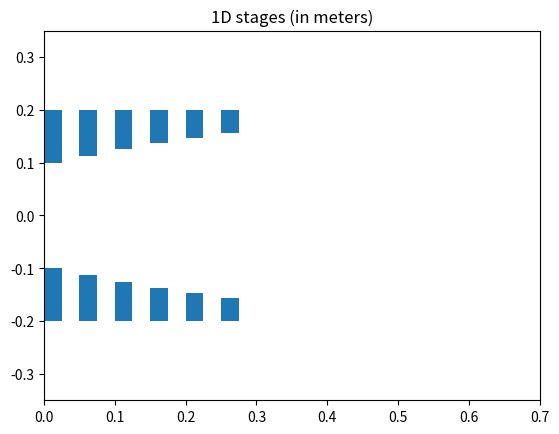
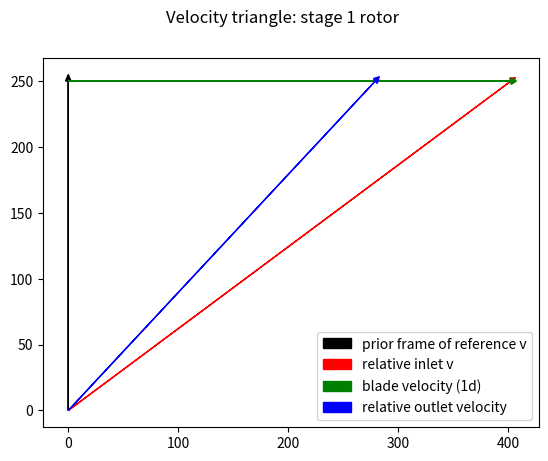
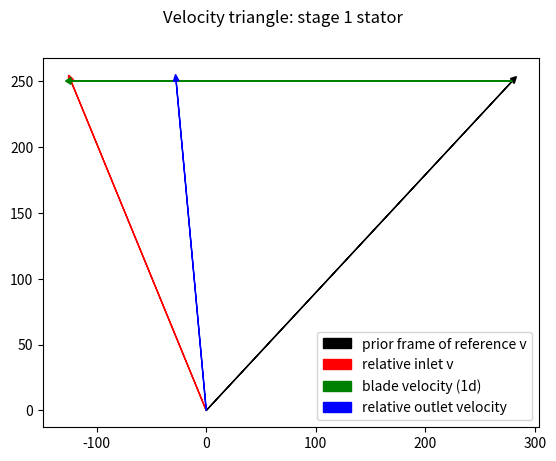
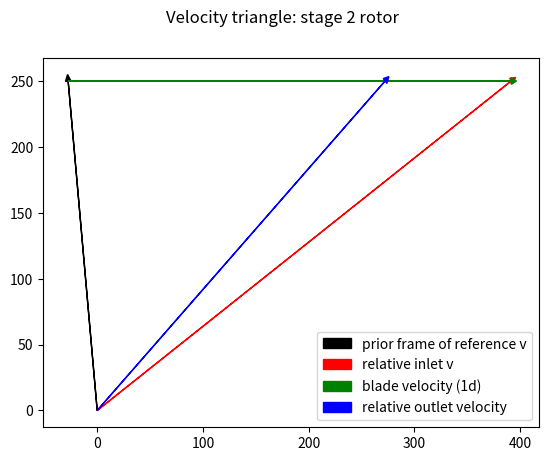
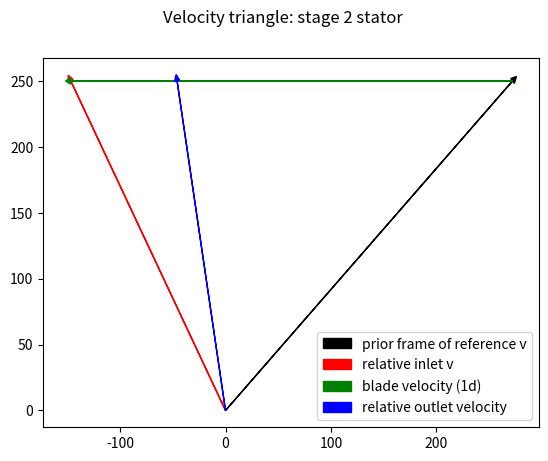
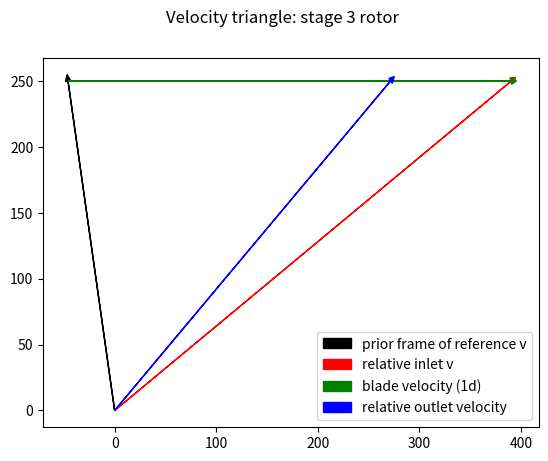
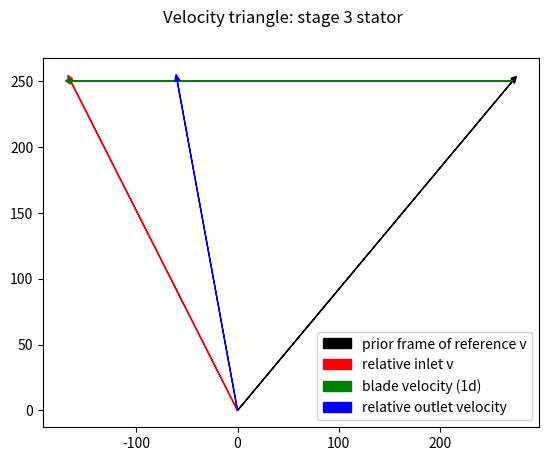
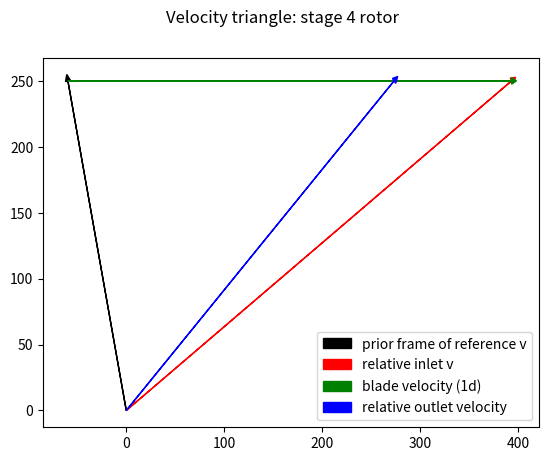
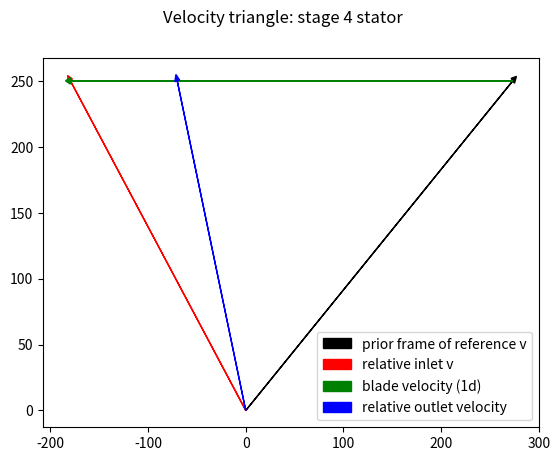
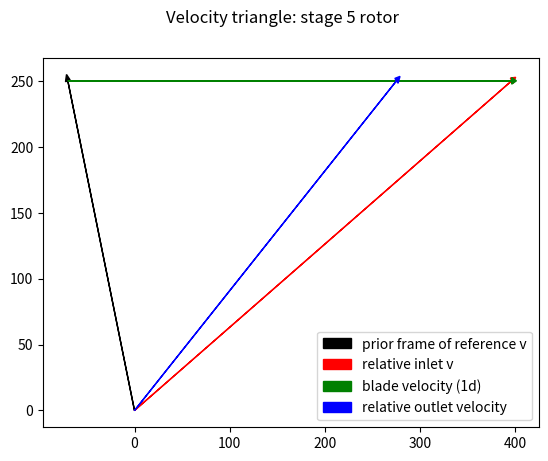
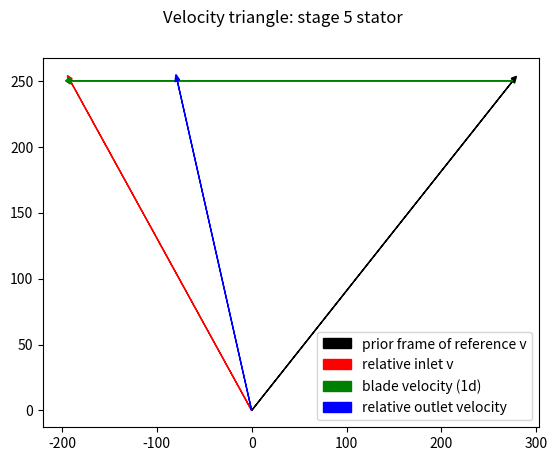
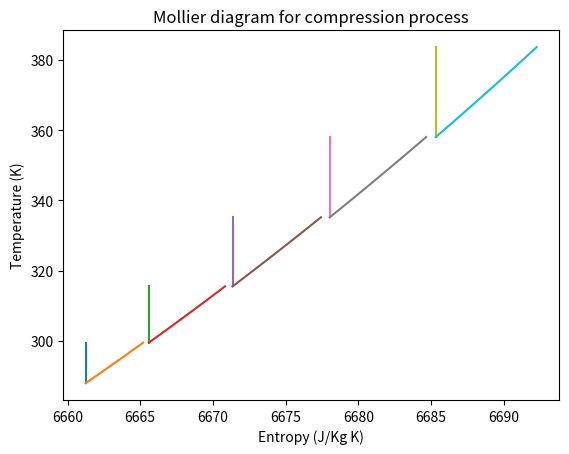

The script that saved these images, in order:
import numpy as np
import matplotlib.pyplot as plt
import matplotlib.patches as patches
import math

# gas constants for air
gamma = 1.4
R = 287.05 # J/kg K
cp = (gamma*R/(gamma-1))
cv = (cp-R)


# helper functions
norm = np.linalg.norm
def pol_to_comps(mag, ang, unit='rad'):
    """
    vector in polar form to 2D vector in components

    inputs:
        mag - magnitude of the vector
        ang - angle of the vector
        unit - rad for radians deg for degrees"""
    if unit=='deg':
        ang = np.deg2rad(ang)

    unit_x = np.array([1.0, 0.0]) # i vector

    rot = np.array([[np.cos(ang), np.sin(ang)],
                   [-np.sin(ang), np.cos(ang)]]) # basic rotation matrix
    return unit_x @ rot
def comps_to_pol(vec, out_unit='rad'):
    """2D vector in components into polar form"""

    # type checking
    assert isinstance(vec, np.ndarray)
    assert len(vec) == 2

    if out_unit == 'deg':
        ang = np.rad2deg(np.atan2(vec[1], vec[0]))
    else:
        ang = np.atan2(vec[1], vec[0])

    mag = np.sqrt(np.dot(vec, vec))

    return mag, ang


class V_triangle:
    """ process:
       1) take the inlet velocity
       2) adjust it to the frame of reference of the cascade (be it rotor or stator)
       3) calculate deflection
       4) flow leaves (all outflows are relative to the cascade) """
    def __init__(self, v_inlet: np.ndarray,
                  v_blade: float,
                    turn_angle: float):
        """ v_inlet is the vector velocity of the incoming flow. Type must be array of dimension 2
            v_blade is the scalar speed of the rotor
            turn_angle is the cascade's turning angle in radians"""
        
        # velocity of the blade (positive means right to left motion of the blade)
        # I expect rotors to be positive and stators to be negative

        # type checking
        assert isinstance(v_blade, float)
        self.v_blade = v_blade
        assert isinstance(v_inlet, np.ndarray)
        self.abs_v_inlet = v_inlet
        assert isinstance(v_inlet, np.ndarray), type(v_inlet)
        assert isinstance(turn_angle, float)

        # class input
        self.turn_angle = turn_angle

        # account for the speed of the blade AND the inlet velocity (vector sum)
        self.rel_v_inlet = np.array([v_inlet[0] + v_blade,  
                                     v_inlet[1]])

        # calculate relative exit velocity
        rotation_induced_angle = np.atan2(self.rel_v_inlet[0], self.rel_v_inlet[1]) # angle of attack relative to the blade
        outlet_angle = rotation_induced_angle + turn_angle
        self.v_outlet = np.array([v_inlet[1]*np.tan(outlet_angle),
                                  v_inlet[1]])
 
    def plot(self, title='velocity triangle', verbose=True):
        """ for debugging/viewing
            Note that velocity triangles are drawn upside down in here for convenience."""

        print(f'prior frame of reference v: {np.sqrt(np.dot(self.abs_v_inlet, self.abs_v_inlet))}\n\
        relative inlet velocity: {self.rel_v_inlet}\n\
        outlet velocity: {self.v_outlet}')

        # plot velocity vectors
        # using plt.arrow because plt.quiver is comically broken
        fig, ax = plt.subplots()
        ax.arrow(0,                         0,                     self.abs_v_inlet[0],    self.abs_v_inlet[1],    color='k', head_width=5.0, head_length=5.0)
        ax.arrow(0,                         0,                     self.rel_v_inlet[0],    self.rel_v_inlet[1],    color='r', head_width=5.0, head_length=5.0)
        ax.arrow(self.abs_v_inlet[0],       self.rel_v_inlet[1],   self.v_blade,           0,                      color='g', head_width=5.0, head_length=5.0)
        ax.arrow(0,                         0,                     self.v_outlet[0],       self.v_outlet[1],       color='b', head_width=5.0, head_length=5.0)
        fig.suptitle(f'{title}') 

        # legend (in order)
        plt.legend([f'prior frame of reference v',
                    f'relative inlet v',
                    f'blade velocity (1d)',
                    f'relative outlet velocity'])

        # save graphs or view graphs depending on parameter "verbose"
        if verbose:
            plt.show()
        elif not verbose:
            plt.savefig(f'{title}.png')
            plt.clf()


class Stage_1D:
    """inputs: 
        v_inlet                 vector velocity of inlet, m/s
        rpm                     float compressor's rotational speed in revolutions per minute
        r                       float average radius of compressor stage in meters
        T_inlet                 float stage inlet temperature in k
        p_inlet                 float stage inlet pressure in pa
        rot_defl_ang            float rotor deflection angle in radians
        stat_defl_ang           float stator deflection angle in radian
    
    class values (public):
        T_inlet                 stage inlet temperature in k
        p_inlet                 stage inlet pressure in pa
        stator                  class instance of the stator
        rotor                   class instance of the rotor
        w                       specific work from the compressor
        T_outlet                emperature of stage outlet gas, Kelvin
        isentropic_p_outlet     pressure of the stage outlet in Pa, if the stage was isentropic
        poly_n                  polytropic efficiency (assumed to be 0.9)
        p_outlet                stage outlet pressure based on the polytropic efficiency, in Pa
        phi                     stage flow coefficient
        DRXN                    stage degree of reaction
        DHN                     stage de Haller number
        """
    __total_instance_counter = 0

    # NOTE: please add real imperfect gas behavior as it can be very easy in python    
    def __init__(self,
                 v_inlet: np.ndarray, # meters per second
                  rpm: float, # revolutions per minute
                    r: float, # meter
                      T_inlet:float, # kelvin
                        p_inlet:float, # pascals
                         rot_defl_ang: float, # radians
                           stat_defl_ang: float, # radians
                            s_inlet=-1.0):
        
        Stage_1D.__total_instance_counter += 1 # increase the counter of the protected value
        self.instance_number = Stage_1D.__total_instance_counter

        omega_blade = (rpm*6.28/60.0)         # speed of rotation in rad/sec
        v_blade = omega_blade*(r)               # assumes constant r
        h_inlet = cp*T_inlet                    # specific enthalpy for the gas 
        self.T_inlet = T_inlet                  # stage inlet temperature in k
        self.p_inlet = p_inlet                  # stage inlet pressure in pa

        # rotor of the stage
        self.v_inlet = v_inlet
        self.rotor = V_triangle(v_inlet, v_blade, rot_defl_ang)
        v1_5_rel  = self.rotor.v_outlet #  << this is relative to the moving blade!!

        # stator of the stage
        self.stator = V_triangle(v1_5_rel, -v_blade, -stat_defl_ang)
        v_1_5_true = self.stator.rel_v_inlet
        self.v2 = self.stator.v_outlet

        # euler's equation for turbomachinery - since the compressor q
        # specific work (energy per mass flow); 
        # NOTE: assuming that this includes all enthalpy added (including velocity)
        # this will be negative, as the compressor REQUIRES energy to operate
        # NOTE: this is only valid for constant velocity along the length of the blade (only radially narrow streamtubes) 
        self.w = (omega_blade*r*norm(v_inlet) - omega_blade*r*norm(v_1_5_true)) 

        # print(f'{self._inst_name()} euler turbo equation:\n'
        #       f'({omega_blade}*{r}*norm({v_inlet}) - {omega_blade}*{r}*norm({v1_5}))')
        # input()

        # outlet enthalpy and temp (static), assumes roughly constant axial velocity
        # negative self.w because the work the work that is put into the system (negative) ADDS to the energy in the system
        # why 0.5*(norm(v_inlet)**2 - norm(self.v2))**2? To account for static change, not stagnation
        h_outlet = -self.w + h_inlet # + 0.5*(norm(v_inlet)**2 - norm(self.v2))**2 

        # get outlet temperature by perfect gas laws
        self.T_outlet = h_outlet/cp

        # get outlet pressures by polytropic gas laws
        # assumes polytropic efficiency = 0.90
        # I don't quite understand the reasoning behind polytropic efficiencies
        self.isentropic_p_outlet = self.p_inlet*(self.T_outlet/T_inlet)**(gamma/(gamma-1))
        self.poly_n = 0.89
        self.p_outlet = self.p_inlet*(self.T_outlet/T_inlet)**((gamma/(gamma-1))*(self.poly_n))

        # flow coefficient
        self.phi = norm(v_inlet)/v_blade

        # worst-case mach number
        a = np.sqrt(gamma*R*T_inlet) # maybe T_inlet is wrong, but it certainly will result in a worst-case M
        M = v1_5_rel / a # v1.5 is probably wrong

        # degree of reaction (called Λ, but python and I hate non-roman variable names)
        # tan(alpha2) - tan(alpha1) = tan(beta1) - tan(beta2)
        #                                                       beta   1                beta 2
        beta1 = np.arctan2(self.rotor.rel_v_inlet[0], self.rotor.rel_v_inlet[1])
        beta2 = stat_defl_ang
        self.DRXN = 1 - (norm(v_inlet) / (2*v_blade)) * (np.tan(beta1) - np.tan(beta2))

        # de haller number
        self.DHN = norm(self.rotor.v_outlet) / norm(self.rotor.rel_v_inlet)

        # recommended outlet area (ratio)
        rho_1 = self.p_inlet  / (R*self.T_inlet)
        rho_2 = self.p_outlet / (R*self.T_outlet)
        self.A_ratio = (rho_1 * norm(v_inlet)) / (rho_2 * norm(self.v2))


        if (s_inlet < 0.0):
            self.s_inlet = cp*np.log(self.T_inlet/273.16) - R*np.log(self.p_inlet/101325.0) + 6608.1
        else:
            self.s_inlet = s_inlet
        self.s_outlet =  cp*np.log(self.T_outlet/self.T_inlet) - R*np.log(self.p_outlet/self.p_inlet) + self.s_inlet        

    def plot_triangles(self):
        """Plots the two velocity triangles for the stage"""
        self.rotor.plot(title=f'Velocity triangle: {self._inst_name()} rotor')
        self.stator.plot(title=f'Velocity triangle: {self._inst_name()} stator')

    def _inst_name(self):
        # for var_name, var_val in globals().items():
        #     if var_val is self:
        #         return str(var_name)
        return f'stage {self.instance_number}'


    def print_stats(self, verbose=True):
        """ prints out important data for the current stage
            returns a string containing all the stats"""
        status_text = [f'stats for {self._inst_name()}:',
        f'----------------------------',
        f'De Haller number: {self.DHN:.2f}',
        f'Degree of reaction: {self.DRXN:.2f}',
        f'flow coefficient: {self.phi:.2f}',
        f'stage work: {self.w:.1f} J/(kg*sec)',
        f'mass flux: {self.p_inlet/(R*self.T_inlet)*norm(self.v_inlet)}',
        f'stage pressure: {self.p_inlet:.1f} Pa -> {self.p_outlet:.1f} Pa (Ratio of {self.p_outlet/self.p_inlet:.3f})',
        f'temperature (inlet->outlet): {self.T_inlet:.2f} K -> {self.T_outlet:.2f} K  (Ratio of {self.T_outlet/self.T_inlet:.3f})',
        f'entropy (inlet->outlet): {self.s_inlet:.2f}->{self.s_outlet:.2f} Generated {self.s_outlet - self.s_inlet:.2f} J/kg K of entropy',
        f'area ratio: (out/in): {self.A_ratio:.4f}']
        if verbose:
            print('\n'.join(status_text), end='\n\n')
        return status_text

    def plot_mollier(self, verbose=True):
        """ Plots a mollier diagram of the stage's compression process

            verbose:
                If verbose, then the plots are shown and then discarded
                if not verbose, then plots will be written on the global plt object, allowing other methods to annotate after this method."""
        # use this to plot a mollier diagram of the compresion process

        # need to get s as a function of temperature or enthalpy
        # need to do this for isentropic and polytropic processes
        p_polytropic_ratio = lambda T: (T/self.T_inlet)**((gamma/(gamma-1))*(0.9))
        p_isentropic_ratio = lambda T: (T/self.T_inlet)**(gamma/(gamma-1))

        s_isentrope = lambda T: cp*np.log(T/self.T_inlet) - R*np.log(p_isentropic_ratio(T)) + self.s_inlet
        s_polytrope = lambda T: cp*np.log(T/self.T_inlet) - R*np.log(p_polytropic_ratio(T)) + self.s_inlet

        # y axis points (usually temperature or enthalpy)
        T_points = np.linspace(self.T_inlet, self.T_outlet, num=50)

        # plot, label, show
        plt.plot(s_isentrope(T_points), T_points); plt.plot(s_polytrope(T_points), T_points)
        plt.ylabel(f'Temperature (K)'); plt.xlabel(f'Entropy (J/Kg K)'); plt.title(f'Mollier diagram for compression process')
        if verbose:
            plt.legend([f'isentropic', f'polytropic process with n={self.poly_n}'])
            plt.show()

class TrueCompressor2:
    def __init__(self) -> None:
        # inlet parameters (same as before)
        comp_rpm = 25650.0
        comp_T_inlet = 288.0
        comp_p_inlet = 101325.0
        comp_v_inlet = np.array([0.0, 250.0])


        meanline_rotor_defl_angles = np.deg2rad(np.array([-10 for i in range(5)]))
        meanline_stator_defl_angles = np.deg2rad(np.array([-20 for i in range(5)]))


        # rudimentary minline calculations
        c = PrelimCompressor(
            inlet_hub_r = 0.1,
            inlet_tip_r = 0.2,
            comp_rpm = comp_rpm,
            comp_T_inlet = comp_T_inlet,
            comp_p_inlet = comp_p_inlet,
            comp_v_inlet = comp_v_inlet,
            rotor_defl_angles = meanline_rotor_defl_angles,
            stator_defl_angles = meanline_stator_defl_angles)
        
        # get the radii to generate good streamlines
        hub_radii = c.hub_radii
        tip_radii = c.tip_radii
        meanline_K = c.meanline_K # get the constant C_w * R = K from the minline calcs!!

        # re-generate stages with blading
        for s in range(len(meanline_rotor_defl_angles)): # for every stage

            # generate some streamlines
            def streamlines_r(n, rmin=0.1, rmax=0.2):
                """ Get a number of streamlines evenly distributed throughout the span of the blade."""
                return np.convolve(np.linspace(hub_radii[s], tip_radii[s], num=n+1), np.ones(2), 'valid') / 2  
            radii = streamlines_r(3)
            for r in radii:
                stages = []

                stages.append(Stage_1D(v_inlet=comp_v_inlet,
                        rpm=comp_rpm,
                            r=r,
                            T_inlet=comp_T_inlet,
                            p_inlet=comp_p_inlet,
                                rot_defl_ang=rotor_defl_angles[0], # take in mean deflection angle
                                stat_defl_ang=stator_defl_angles[0])) # how to get the whirl velocity between rotor and stator/?

                # remove 1st entry (scuffed, ik)
                rotor_defl_angles = rotor_defl_angles[1:]
                stator_defl_angles = stator_defl_angles[1:]
                # area calcs for second stage
                hub_radii.append(hub_radius_from_area(inlet_area*stages[-1].A_ratio))
                tip_radii.append(tip_radii[0])

                # generate rest of the stages
                for rotor_defl_ang, stator_defl_ang in zip(rotor_defl_angles, stator_defl_angles):
                    stages.append(
                        Stage_1D(v_inlet=stages[-1].v2,
                            rpm=comp_rpm,
                                r=r,
                                    T_inlet=stages[-1].T_outlet,
                                        p_inlet=stages[-1].p_outlet,
                                            rot_defl_ang=rotor_defl_ang,
                                                stat_defl_ang=stator_defl_ang,
                                                    s_inlet=stages[-1].s_outlet)
                                                    )



class TrueCompressor:
    # incorporate the blading and 3d effects
    # start with a 1D compressor, then fill in the details
    def __init__(self):
        # define inlet specifications
        inlet_area = np.pi*(0.2**2 - 0.1**2)
        inlet_hub_radius = 0.1
        inlet_tip_radius = 0.2

        compressor_rpm = 25650
        v_inlet = np.array([0.0, 250.0])
        p_inlet = 101325.0
        T_inlet = 298.0

        # lists to hold the radii of all the stages
        hub_radii = [inlet_hub_radius]
        tip_radii = [inlet_tip_radius]

        mean_deflection_angles_rotor = []
        mean_deflection_angles_stator = []

        K_rotor_per_stage_list = []
        K_stator_per_stage_list = []
        # options:
        # so i can set a central deflection angle and then get the hub and tip to rotate such that the value of cw*R is equal to that of the mean

        def streamlines_r(n, rmin=0.1, rmax=0.2):
            """ Get a number of streamlines evenly distributed throughout the span of the blade."""
            return np.convolve(np.linspace(inlet_hub_radius, inlet_tip_radius, num=n+1), np.ones(2), 'valid') / 2  

        for s in [1, 3, 5, 7]: # for an increasing number of streamlines
            streamline_radii = streamlines_r(s, rmin=0.1, rmax=0.2) 
            for i in range(s): # for each streamline

                # Calculate constant K based on the mean streamline
                is_center_streamline_radius = bool(i==math.ceil(s/2))
                r = streamline_radii[i]

                stages = []

                # get the deflection angles for rotor and stator
                for j in range(len(mean_deflection_angles_rotor)):       # for every stage

                    if is_center_streamline_radius or s == 1:
                        rot_defl_ang = mean_deflection_angles_rotor[j]
                        stat_defl_ang = mean_deflection_angles_stator[j]
                    else:
                        # use free vortex design - K is constant a stage's blade's span (across multiple streamlines)
                        stat_defl_ang = K_rotor_per_stage_list[i]/r
                        rot_defl_ang = K_stator_per_stage_list[i]/r

                        if j != 1: # if it is not the first stage
                            _v = stages[-1].v2
                            _rpm = compressor_rpm
                        else:
                            _v = v_inlet
                            _rpm = compressor_rpm   


                        stages.append( Stage_1D(v_inlet=_v, # meters per second
                            rpm=_rpm, # revolutions per minute
                                r=r, # meter
                                T_inlet=T_inlet, # kelvin
                                    p_inlet=p_inlet, # pascals
                                    rot_defl_ang=4.0, # radians
                                    stat_defl_ang=4.90, # radians
                                        s_inlet=-1.0))


class PrelimCompressor:
    # a compressor designed with only 1D calculations in mind
    # useful to get the preliminary area calculations!!


    def __init__(self,
                 inlet_hub_r : float,
                    inlet_tip_r : float,
                        comp_rpm : float,
                            comp_T_inlet : float,
                                comp_p_inlet : float,
                                    comp_v_inlet : np.ndarray,
                                        rotor_defl_angles : np.ndarray,
                                            stator_defl_angles : np.ndarray):

        # radius ranges from 0.1 m to 0.2 m. keep the external radius constant and increase internal radius as indicated by Stage.A2
        
        # first stage dimensions
        inlet_area = np.pi*(inlet_tip_r**2 - inlet_hub_r**2)
        hub_radii = [inlet_hub_r]
        tip_radii = [inlet_tip_r]

        # do constant outer diameter
        hub_radius_from_area = lambda A: np.sqrt((-A+np.pi*tip_radii[0]**2)/np.pi) # assumes constant exterior
        
        assert len(rotor_defl_angles) == len(stator_defl_angles)

        stages = []

        stages.append(Stage_1D(v_inlet=comp_v_inlet,
                rpm=comp_rpm,
                    r=0.5*(hub_radii[-1]+tip_radii[-1]),
                    T_inlet=comp_T_inlet,
                    p_inlet=comp_p_inlet,
                        rot_defl_ang=rotor_defl_angles[0],
                        stat_defl_ang=stator_defl_angles[0]))

        # remove 1st entry (scuffed, ik)
        rotor_defl_angles = rotor_defl_angles[1:]
        stator_defl_angles = stator_defl_angles[1:]
        # area calcs for second stage
        hub_radii.append(hub_radius_from_area(inlet_area*stages[-1].A_ratio))
        tip_radii.append(tip_radii[0])

        # generate rest of the stages
        for rotor_defl_ang, stator_defl_ang in zip(rotor_defl_angles, stator_defl_angles):
            stages.append(
                Stage_1D(v_inlet=stages[-1].v2,
                    rpm=comp_rpm,
                        r=0.5*(hub_radii[-1]+tip_radii[-1]),
                            T_inlet=stages[-1].T_outlet,
                                p_inlet=stages[-1].p_outlet,
                                    rot_defl_ang=rotor_defl_ang,
                                        stat_defl_ang=stator_defl_ang,
                                            s_inlet=stages[-1].s_outlet)
                                            )

            # area calcs for second stage
            hub_radii.append(hub_radius_from_area(np.pi*(tip_radii[-1]**2 - hub_radii[-1]**2)*stages[-1].A_ratio))
            tip_radii.append(tip_radii[0])

            self.stages = stages
            self.hub_radii = hub_radii
            self.tip_radii = tip_radii

    def print_stats(self):
        # prinout stats and triangles
        for stage in self.stages:
            stage.print_stats()
            
            print(f'overall compressor stats:\n'
            f'total work: {sum([s.w for s in self.stages]):.2f} J \n'
            f'pressure ratio: {self.stages[-1].p_outlet / self.stages[0].p_inlet} ({self.stages[0].p_inlet/1000:.2f} kPa --> {self.stages[-1].p_outlet/1000:.2f})\n'
            )


    def print_triangles(self):
        for stage in self.stages:
            stage.plot_triangles()
    
    def print_mollier_triangles(self):
        # printout mollier diagrams
        for stage in self.stages:
            stage.plot_mollier(verbose=False)
        plt.show()

    def print_illustrations(self):
        # 1D stage illustrations
        fig, ax = plt.subplots()
        for i in range(len(self.hub_radii)):
            ax.add_patch(patches.Rectangle((i/20, self.hub_radii[i]), 1/40, (self.tip_radii[i]-self.hub_radii[i])))
            ax.add_patch(patches.Rectangle((i/20, -(self.hub_radii[i]+self.tip_radii[i]-self.hub_radii[i])), 1/40, (self.tip_radii[i]-self.hub_radii[i])))
        m = max(self.tip_radii + [(0.05*(len(self.hub_radii)+1))])
        ax.set_xlim((0, 2*m))
        ax.set_ylim((-m, m))
        plt.title(f'1D stages (in meters)')
        plt.show()
        plt.clf()





def main():
    c = PrelimCompressor(
        inlet_hub_r = 0.1,
        inlet_tip_r = 0.2,
        comp_rpm = 25650.0,
        comp_T_inlet = 288.0,
        comp_p_inlet = 101325.0,
        comp_v_inlet = np.array([0.0, 250.0]),
        rotor_defl_angles = np.deg2rad(np.array([-10 for i in range(5)])),
        stator_defl_angles = np.deg2rad(np.array([-20 for i in range(5)])))
    c.print_stats()
    c.print_illustrations()
    input()
    c.print_triangles()    
    c.print_mollier_triangles()

# program entry point
if __name__ == "__main__":
    main()
